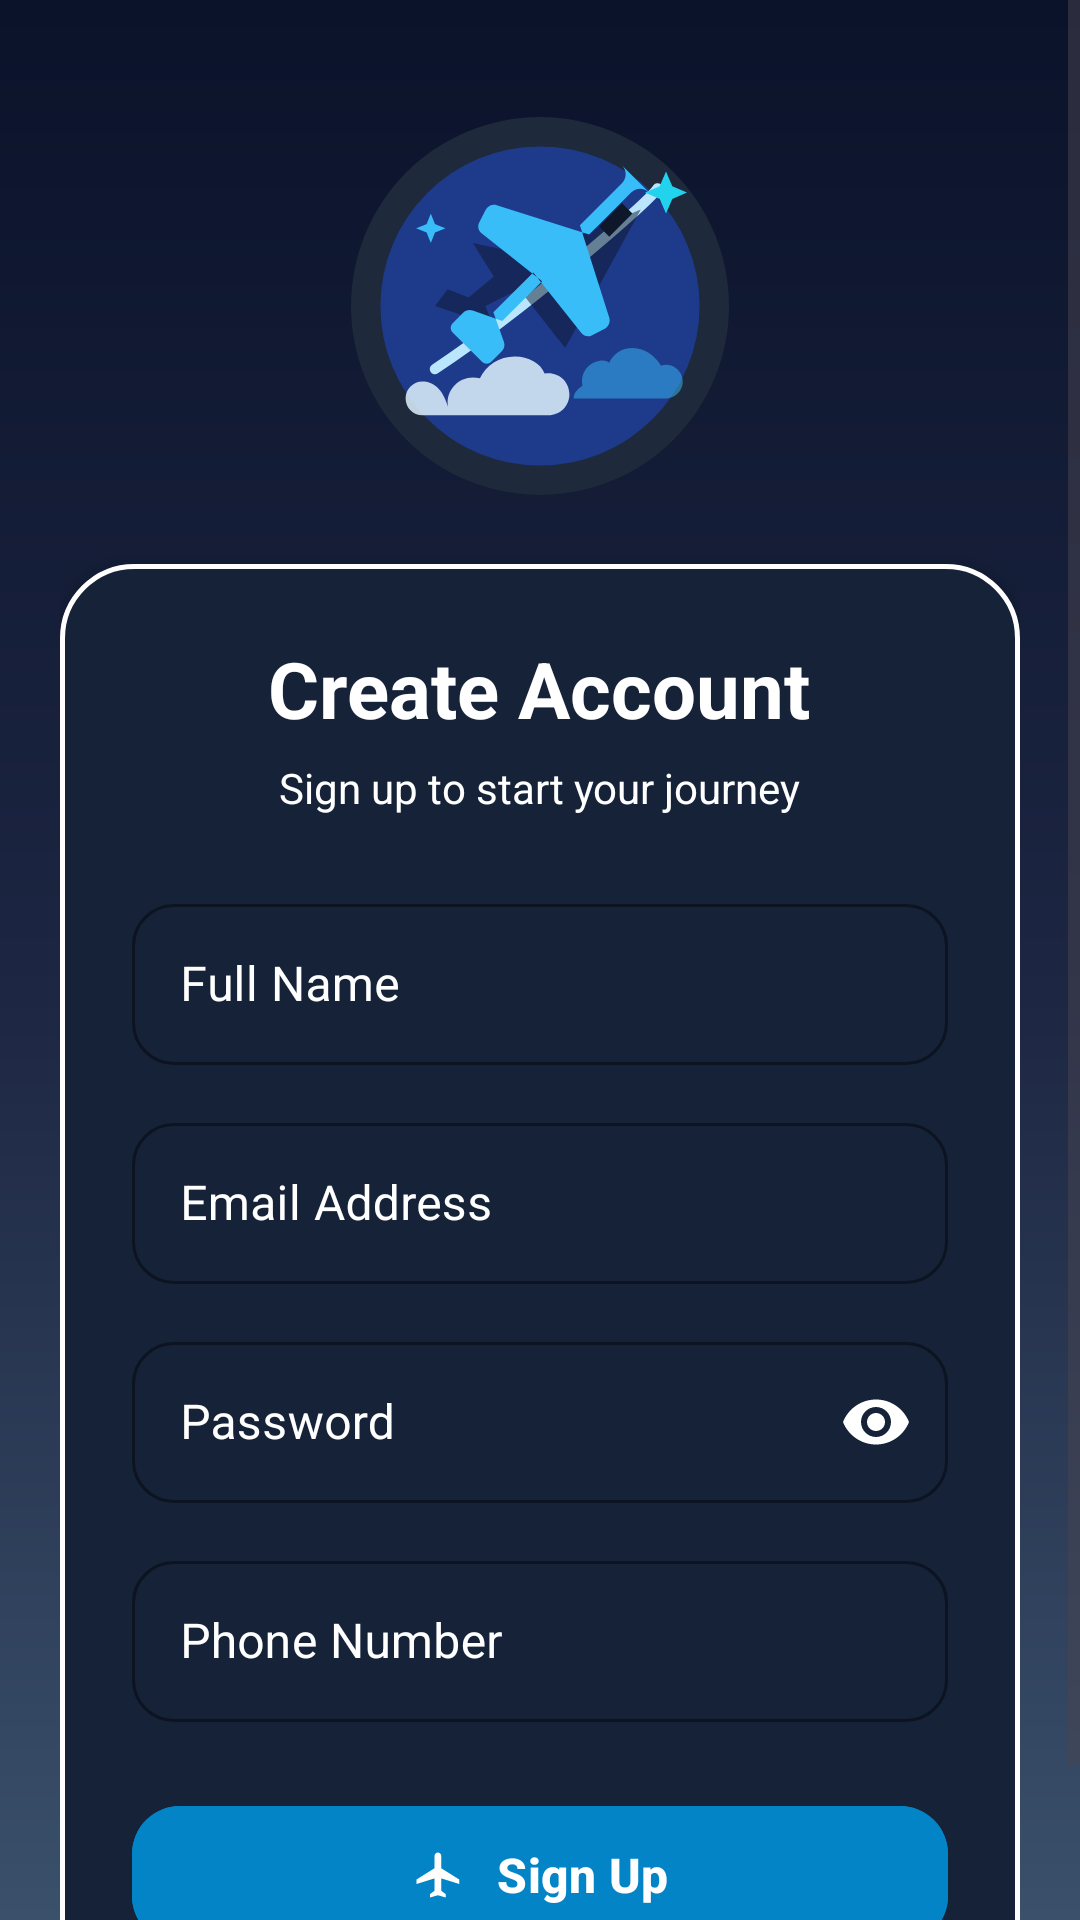

The Android layout XML behind this screen, and the referenced resources:
<!-- AndroidManifest.xml: application theme Theme.Applicationyareen -->
<!-- res/layout/activity_signup.xml -->
<?xml version="1.0" encoding="utf-8"?>
<ScrollView xmlns:android="http://schemas.android.com/apk/res/android"
    xmlns:app="http://schemas.android.com/apk/res-auto"
    xmlns:tools="http://schemas.android.com/tools"
    android:id="@+id/main"
    android:layout_width="match_parent"
    android:layout_height="match_parent"
    android:fillViewport="true"
    android:background="@drawable/bg_dark_blue_gradient"
    tools:context=".ViewPkg.SignUpActivity">

    <LinearLayout
        android:layout_width="match_parent"
        android:layout_height="wrap_content"
        android:gravity="center"
        android:orientation="vertical"
        android:padding="20dp">

        
        <ImageView
            android:id="@+id/imgLogo"
            android:layout_width="140dp"
            android:layout_height="140dp"
            android:layout_marginTop="12dp"
            android:layout_marginBottom="16dp"
            android:contentDescription="Dark Blue Airplane Illustration"
            android:src="@drawable/ic_blue_airplane_header"
            android:scaleType="centerInside" />

        
        <LinearLayout
            android:layout_width="match_parent"
            android:layout_height="wrap_content"
            android:background="@drawable/bg_dark_blue_card"
            android:elevation="6dp"
            android:orientation="vertical"
            android:padding="24dp">

            
            <TextView
                android:id="@+id/tvSignUp"
                android:layout_width="wrap_content"
                android:layout_height="wrap_content"
                android:layout_gravity="center_horizontal"
                android:text="Create Account"
                android:textColor="#FFFFFF"
                android:textSize="26sp"
                android:textStyle="bold" />

            
            <TextView
                android:id="@+id/tvSignUpSubtitle"
                android:layout_width="wrap_content"
                android:layout_height="wrap_content"
                android:layout_gravity="center_horizontal"
                android:layout_marginTop="6dp"
                android:layout_marginBottom="24dp"
                android:text="Sign up to start your journey"
                android:textColor="#FFFFFF"
                android:textSize="14sp" />

            
            <com.google.android.material.textfield.TextInputLayout
                style="@style/Widget.MaterialComponents.TextInputLayout.OutlinedBox"
                android:layout_width="match_parent"
                android:layout_height="wrap_content"
                android:layout_marginBottom="14dp"
                android:hint="Full Name"
                android:textColorHint="#FFFFFF"
                app:boxCornerRadiusBottomEnd="14dp"
                app:boxCornerRadiusBottomStart="14dp"
                app:boxCornerRadiusTopEnd="14dp"
                app:boxCornerRadiusTopStart="14dp"
                app:boxStrokeColor="#FFFFFF"
                app:hintTextColor="#FFFFFF">

                <com.google.android.material.textfield.TextInputEditText
                    android:id="@+id/etFullName"
                    android:layout_width="match_parent"
                    android:layout_height="wrap_content"
                    android:inputType="textPersonName"
                    android:padding="16dp"
                    android:textColor="#FFFFFF"
                    android:textColorHint="#FFFFFF" />
            </com.google.android.material.textfield.TextInputLayout>

            
            <com.google.android.material.textfield.TextInputLayout
                style="@style/Widget.MaterialComponents.TextInputLayout.OutlinedBox"
                android:layout_width="match_parent"
                android:layout_height="wrap_content"
                android:layout_marginBottom="14dp"
                android:hint="Email Address"
                android:textColorHint="#FFFFFF"
                app:boxCornerRadiusBottomEnd="14dp"
                app:boxCornerRadiusBottomStart="14dp"
                app:boxCornerRadiusTopEnd="14dp"
                app:boxCornerRadiusTopStart="14dp"
                app:boxStrokeColor="#FFFFFF"
                app:hintTextColor="#FFFFFF">

                <com.google.android.material.textfield.TextInputEditText
                    android:id="@+id/etEmail"
                    android:layout_width="match_parent"
                    android:layout_height="wrap_content"
                    android:inputType="textEmailAddress"
                    android:padding="16dp"
                    android:textColor="#FFFFFF"
                    android:textColorHint="#FFFFFF" />
            </com.google.android.material.textfield.TextInputLayout>

            
            <com.google.android.material.textfield.TextInputLayout
                style="@style/Widget.MaterialComponents.TextInputLayout.OutlinedBox"
                android:layout_width="match_parent"
                android:layout_height="wrap_content"
                android:layout_marginBottom="14dp"
                android:hint="Password"
                android:textColorHint="#FFFFFF"
                app:boxCornerRadiusBottomEnd="14dp"
                app:boxCornerRadiusBottomStart="14dp"
                app:boxCornerRadiusTopEnd="14dp"
                app:boxCornerRadiusTopStart="14dp"
                app:boxStrokeColor="#FFFFFF"
                app:hintTextColor="#FFFFFF"
                app:passwordToggleEnabled="true"
                app:passwordToggleTint="#FFFFFF">

                <com.google.android.material.textfield.TextInputEditText
                    android:id="@+id/etPassword"
                    android:layout_width="match_parent"
                    android:layout_height="wrap_content"
                    android:inputType="textPassword"
                    android:padding="16dp"
                    android:textColor="#FFFFFF"
                    android:textColorHint="#FFFFFF" />
            </com.google.android.material.textfield.TextInputLayout>

            
            <com.google.android.material.textfield.TextInputLayout
                style="@style/Widget.MaterialComponents.TextInputLayout.OutlinedBox"
                android:layout_width="match_parent"
                android:layout_height="wrap_content"
                android:layout_marginBottom="24dp"
                android:hint="Phone Number"
                android:textColorHint="#FFFFFF"
                app:boxCornerRadiusBottomEnd="14dp"
                app:boxCornerRadiusBottomStart="14dp"
                app:boxCornerRadiusTopEnd="14dp"
                app:boxCornerRadiusTopStart="14dp"
                app:boxStrokeColor="#FFFFFF"
                app:hintTextColor="#FFFFFF">

                <com.google.android.material.textfield.TextInputEditText
                    android:id="@+id/etPhoneNumber"
                    android:layout_width="match_parent"
                    android:layout_height="wrap_content"
                    android:inputType="phone"
                    android:padding="16dp"
                    android:textColor="#FFFFFF"
                    android:textColorHint="#FFFFFF" />
            </com.google.android.material.textfield.TextInputLayout>

            
            <com.google.android.material.button.MaterialButton
                android:id="@+id/btnRegister"
                android:layout_width="match_parent"
                android:layout_height="54dp"
                android:backgroundTint="#0284C7"
                android:text="Sign Up"
                android:textColor="@android:color/white"
                android:textSize="16sp"
                android:textStyle="bold"
                app:cornerRadius="16dp"
                app:icon="@drawable/ic_airplane_white"
                app:iconGravity="textStart"
                app:iconPadding="10dp"
                app:iconTint="@android:color/white" />

        </LinearLayout>

    </LinearLayout>
</ScrollView>
<!-- resources referenced by this layout -->
<resources>
  <!-- drawable bg_dark_blue_card (drawable) -->
  <?xml version="1.0" encoding="utf-8"?>
  <shape xmlns:android="http://schemas.android.com/apk/res/android"
      android:shape="rectangle">
      <solid android:color="#152238" />
      <corners android:radius="24dp" />
      <stroke
          android:width="1.5dp"
          android:color="#FFFFFF" />
  </shape>
  <!-- drawable bg_dark_blue_gradient (drawable) -->
  <?xml version="1.0" encoding="utf-8"?>
  <shape xmlns:android="http://schemas.android.com/apk/res/android"
      android:shape="rectangle">
      <gradient
          android:angle="270"
          android:startColor="#0B132B"
          android:centerColor="#1C2541"
          android:endColor="#3A506B" />
  </shape>
  <!-- drawable ic_airplane_white (drawable) -->
  <vector xmlns:android="http://schemas.android.com/apk/res/android"
      android:width="24dp"
      android:height="24dp"
      android:viewportWidth="24"
      android:viewportHeight="24">
  
      <path
          android:fillColor="#FFFFFFFF"
          android:pathData="M21,16v-2l-8,-5V3.5C13,2.67 12.33,2 11.5,2S10,2.67 10,3.5V9l-8,5v2l8,-2.5V19l-2,1.5V22l3.5,-1 3.5,1v-1.5L13,19v-5.5l8,2.5z" />
  </vector>
  <!-- drawable ic_blue_airplane_header: vector/xml drawable (drawable, 2411 chars, omitted) -->
  <style name="Theme.Applicationyareen" parent="Base.Theme.Applicationyareen" />
  <style name="Base.Theme.Applicationyareen" parent="Theme.Material3.DayNight">
          
          
      </style>
</resources>
